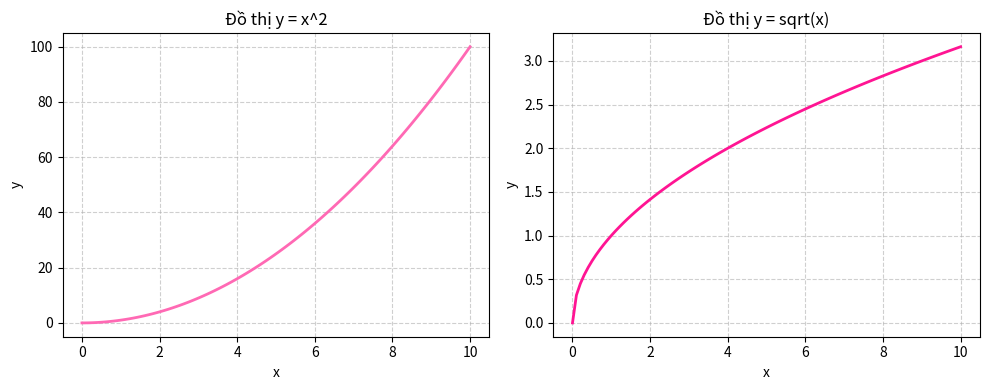

Reproduce this figure in Python.
# Subplots
  # Tạo một Figure gồm 1 hàng, 2 cột
  # Subplot bên trái: vẽ đồ thị y=x^2
  # Subplot bên phải: vẽ đồ thị y=sqrt(x)
  # Thêm tiêu đề và nhãn cho từng subplot
import numpy as np
import matplotlib.pyplot as plt
x = np.linspace(0, 10, 100)
fig, axs = plt.subplots(1, 2, figsize=(10, 4))
axs[0].plot(x, x**2, color='hotpink', linewidth=2)
axs[0].set_title("Đồ thị y = x^2", fontsize=12)
axs[0].set_xlabel("x")
axs[0].set_ylabel("y")
axs[0].grid(True, linestyle='--', alpha=0.6)
axs[1].plot(x, np.sqrt(x), color='deeppink', linewidth=2)
axs[1].set_title("Đồ thị y = sqrt(x)", fontsize=12)
axs[1].set_xlabel("x")
axs[1].set_ylabel("y")
axs[1].grid(True, linestyle='--', alpha=0.6)
plt.tight_layout()
plt.show()
